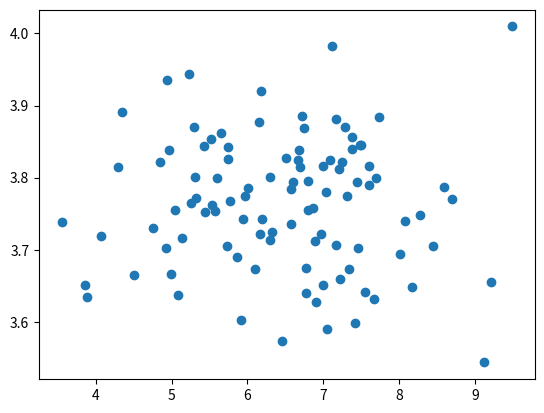

Source code (Python):
#!/usr/bin/env python

import numpy as np
import matplotlib.pyplot as plt


class Random2DGaussian:
    def __init__(self):
        self.minx = 0
        self.maxx = 10
        self.miny = 0
        self.maxy = 10

        self.distribution_variance = 5

    def get_sample(self, sample_count):
        distribution_mean = np.random.random_sample(2) * (self.maxx, self.maxy) # considering mins are 0

        eigvals = np.random.random_sample(2)
        eigvals *= (self.maxx / self.distribution_variance, self.maxy/self.distribution_variance)
        eigvals **= 2

        diagonal_matrix = np.diag(eigvals) # this ?

        rot_matrix_angle = np.random.random_sample() * np.pi * 2

        rot_matrix = np.array(
            [
                [np.cos(rot_matrix_angle), - np.sin(rot_matrix_angle)],
                [np.sin(rot_matrix_angle), np.cos(rot_matrix_angle)]
            ]
        )

        sigma_matrix = np.dot(np.transpose(rot_matrix), diagonal_matrix, rot_matrix)

        sample = np.random.multivariate_normal(distribution_mean, sigma_matrix, sample_count)

        return sample


def sample_gauss_2d(C, N):
    X = []
    Y = []

    for distr in range(C):
        X.extend(Random2DGaussian().get_sample(N))
        Y.extend([distr]*N)
    
    return np.array(X), np.array(Y)


if __name__ == "__main__":
    G = Random2DGaussian()
    X = G.get_sample(100)
    plt.scatter(X[:, 0], X[:, 1])
    plt.show()
